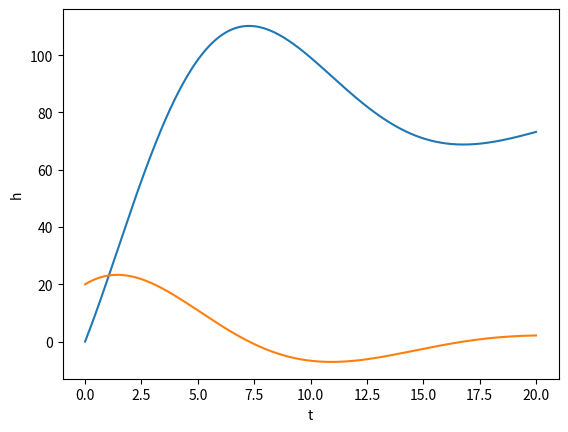

Write the Python code that produced this figure.
import numpy as np
from scipy.integrate import solve_ivp
import matplotlib.pyplot as plt

def system(t, y):
    g = 9.81
    m = 80
    k = 10
    c = 20
    x, x1 = y
    dx1 = x1
    dx2 = (m*g - k*x - c*x1) / m
    return [dx1, dx2]

t0 = 0
tf = 20
t = np.linspace(t0, tf, 1000)
y0 = [0, 20]

sol = solve_ivp(system, (t0, tf), y0, t_eval = t)

dx1 = sol.y[0, :]
dx2 = sol.y[1, :]

plt.figure()
plt.plot(sol.t, dx1, label='dx1')
plt.plot(sol.t, dx2, label='dx2')
plt.xlabel('t')
plt.ylabel('h')
plt.show()
